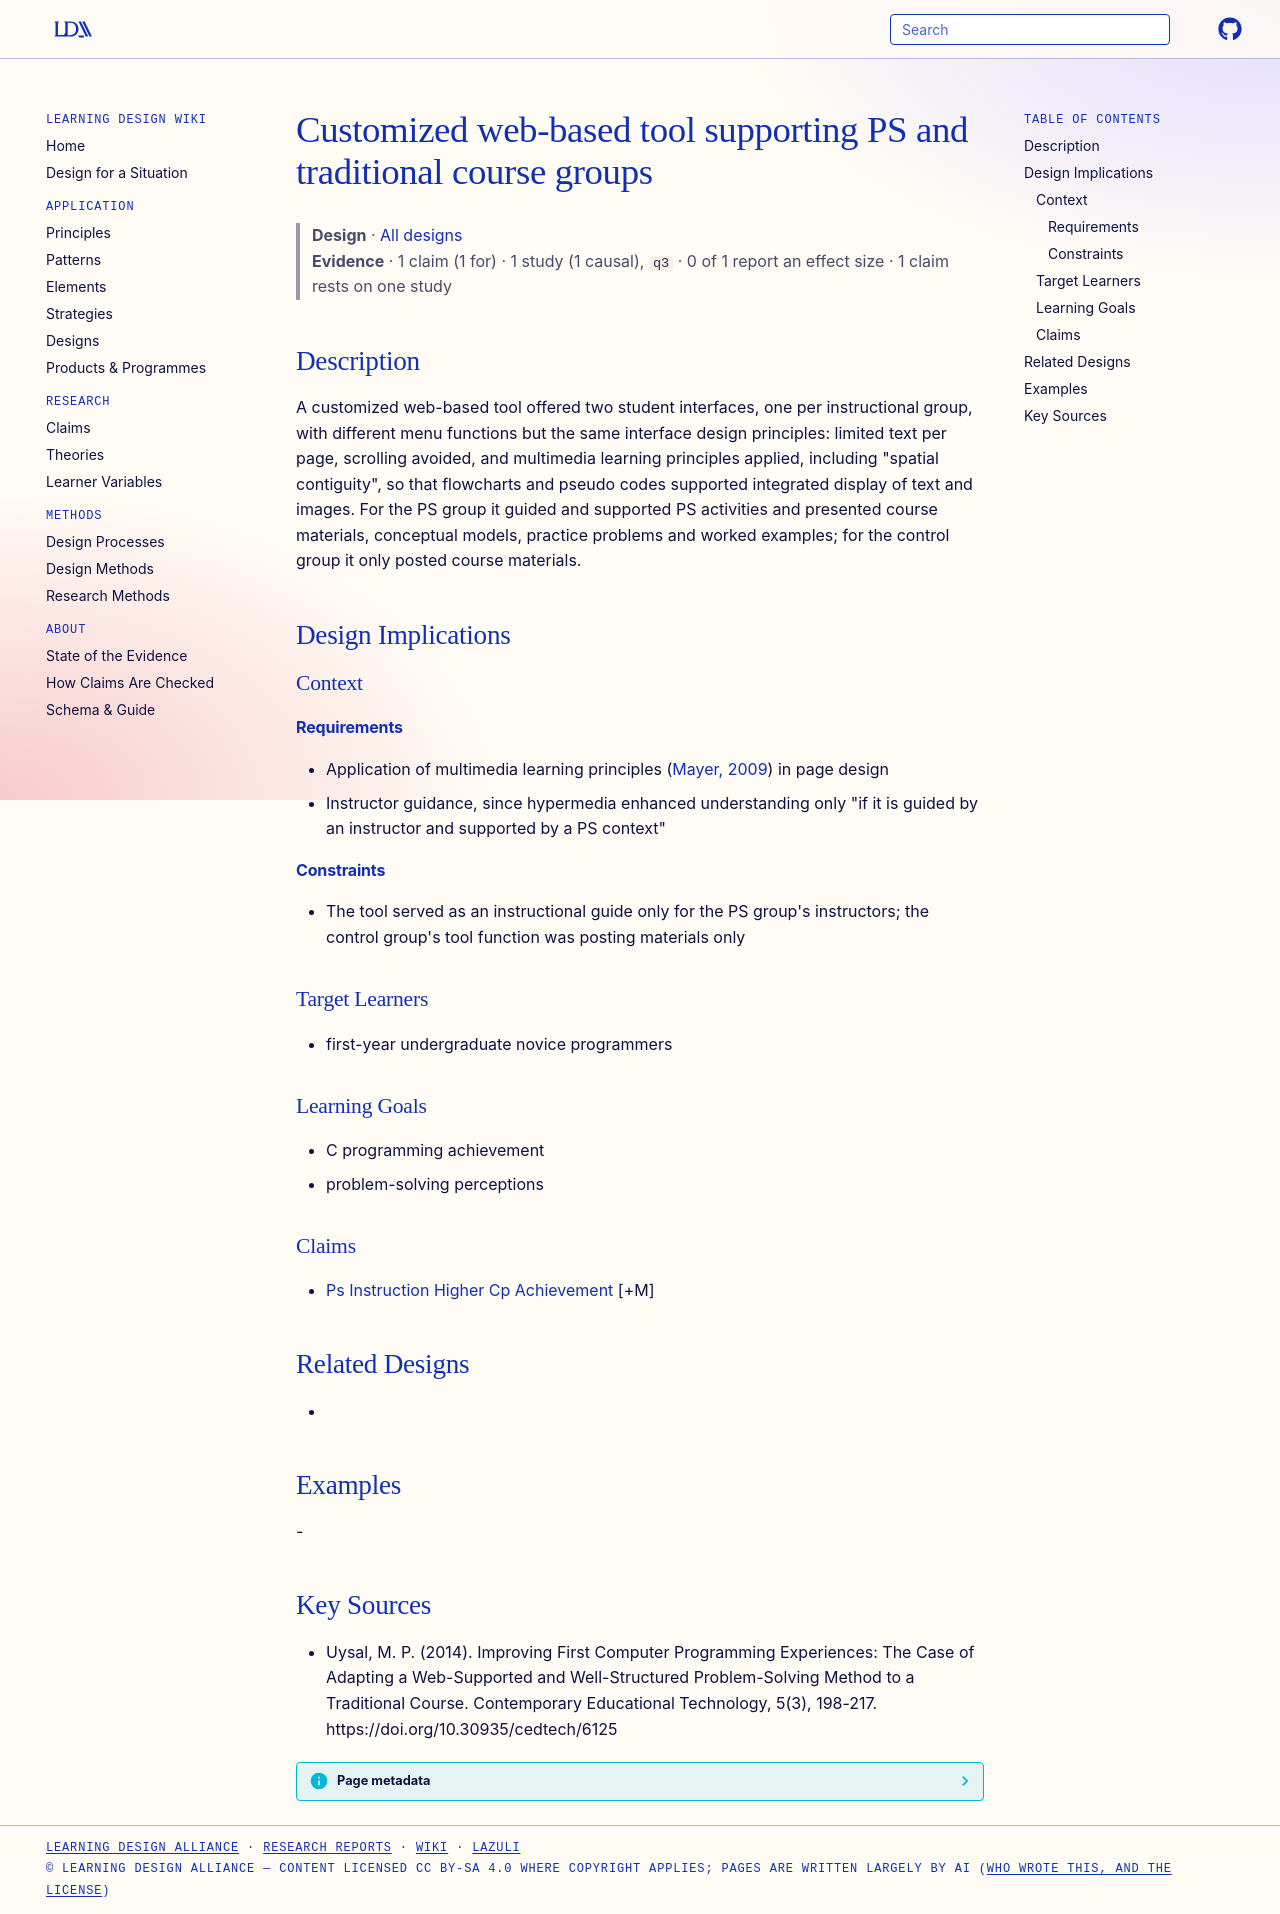

repository: Learning-Design-Alliance/learning-wiki · page: designs/web-based-tool-cp-course/index.html · generator: mkdocs

---
type: design
id: web-based-tool-cp-course
title: Customized web-based tool supporting PS and traditional course groups
description: "A customized web-based tool offered two student interfaces, one per instructional group, with different menu functions but the same interface design principles: limited text per page, scrolling avoided, and multimedia..."
status: review
generated:
  by: "process:settle-candidates"
  at: 2026-11-01
sources:
  - id: uysal-2014
    resource: "https://doi.org/10.30935/cedtech/6125"
    title: "Uysal, M. P. (2014). Improving First Computer Programming Experiences: The Case of Adapting a Web-Supported and Well-Structured Problem-Solving Method to a Traditional Course. Contemporary Educational Technology, 5(3), 198-217. https://doi.org/10.30935/cedtech/6125"
    author: "Uysal, M. P."
---

# Customized web-based tool supporting PS and traditional course groups

> **Design** · [All designs](index.md)
> **Evidence** · 1 claim (1 for) · 1 study (1 causal), `q3` · 0 of 1 report an effect size · 1 claim rests on one study

## Description
A customized web-based tool offered two student interfaces, one per instructional group, with different menu functions but the same interface design principles: limited text per page, scrolling avoided, and multimedia learning principles applied, including "spatial contiguity", so that flowcharts and pseudo codes supported integrated display of text and images. For the PS group it guided and supported PS activities and presented course materials, conceptual models, practice problems and worked examples; for the control group it only posted course materials.

## Design Implications

### Context
#### Requirements
- Application of multimedia learning principles ([Mayer, 2009](https://doi.org/10.1017/cbo9780511811678)) in page design
- Instructor guidance, since hypermedia enhanced understanding only "if it is guided by an instructor and supported by a PS context"
#### Constraints
- The tool served as an instructional guide only for the PS group's instructors; the control group's tool function was posting materials only

### Target Learners
- first-year undergraduate novice programmers

### Learning Goals
- C programming achievement
- problem-solving perceptions

### Claims
- [Ps Instruction Higher Cp Achievement](../claims/ps-instruction-higher-cp-achievement.md) [+M]

## Related Designs
- 

## Examples
-

## Key Sources
- Uysal, M. P. (2014). Improving First Computer Programming Experiences: The Case of Adapting a Web-Supported and Well-Structured Problem-Solving Method to a Traditional Course. Contemporary Educational Technology, 5(3), 198-217. https://doi.org/10.30935/cedtech/6125
